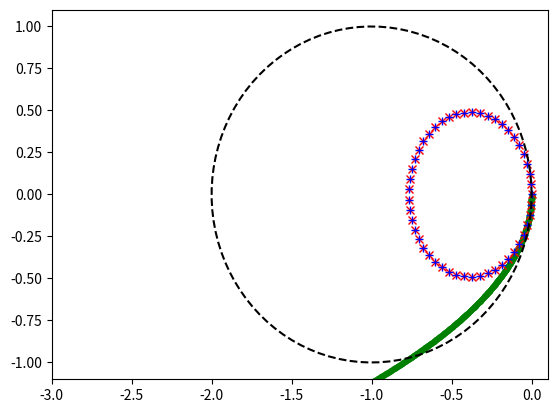

Source code (Python):
# -*- coding:utf-8 -*-
#
# Advection-Diffusion and stability
# [redacted]
# Numerical Methods for Fluid Dynamics, ENS 2023,
# TD2
#

import numpy as np
import scipy.sparse as sp
import scipy.sparse.linalg as lg
import matplotlib.pyplot as plt
# plt.ion()


# Size of the domain
L = 5
# Kinematic viscosity
nu = 1.0
# Advection flow
UO = 25.0

# Numerical parameters
dt = 2.e-3         # Time step
NP = 50            # Number of pts in the domain, including bdy pts
deltax = L / (NP - 1)  # Grid step
N = NP - 1           # Periodic BC

# Matrix construction for the discrete operator
a = (nu / deltax**2 + 0.5 * (UO / deltax))
b = -(2 * nu / deltax**2)
c = (nu / deltax**2 - 0.5 * (UO / deltax))
subd = a * np.ones(N)
d = b * np.ones(N)
supd = c * np.ones(N)

# Periodic BC (we think it as a 5-diagonal matrix)
C = [supd, subd, d, supd, subd]
offsets = [-N + 1, -1, 0, 1, N - 1]
T = sp.dia_matrix((C, offsets), shape=(N, N))

print(T.todense())

# Discrete eigenvalues via the matrix
p, v = np.linalg.eig(T.todense())

# Discrete eigenvalues via analytics
#   Because of Nyquist: kmax=N pi / L
kdeltax = 2 * np.pi * np.linspace(np.ceil(-N / 2), np.floor(N / 2), N) / N
pp = -UO * 1j * np.sin(kdeltax) / deltax + 2 * nu * \
    (np.cos(kdeltax) - 1) / deltax**2

# Eigenvalues for the continuous equation
kkk = np.linspace(0, np.pi / deltax, 1000)
ppp = -UO * 1j * kkk - nu * (kkk**2)


m = p * dt
mm = pp * dt
mmm = ppp * dt


plt.figure(1)

fig_min = (m.real).min()
fig_min = np.minimum(fig_min, -2)
fig_min = np.floor(fig_min) - 1
plt.plot(np.real(mmm), np.imag(mmm), '.g')
plt.plot(np.real(mm), np.imag(mm), 'xr')
plt.plot(np.real(m), np.imag(m), '+b')
theta = np.linspace(0, 2 * np.pi, 100)
plt.plot(-1 + np.cos(theta), np.sin(theta), 'k--')
plt.axis([fig_min, 0.1, -1.1, 1.1])
plt.show()
